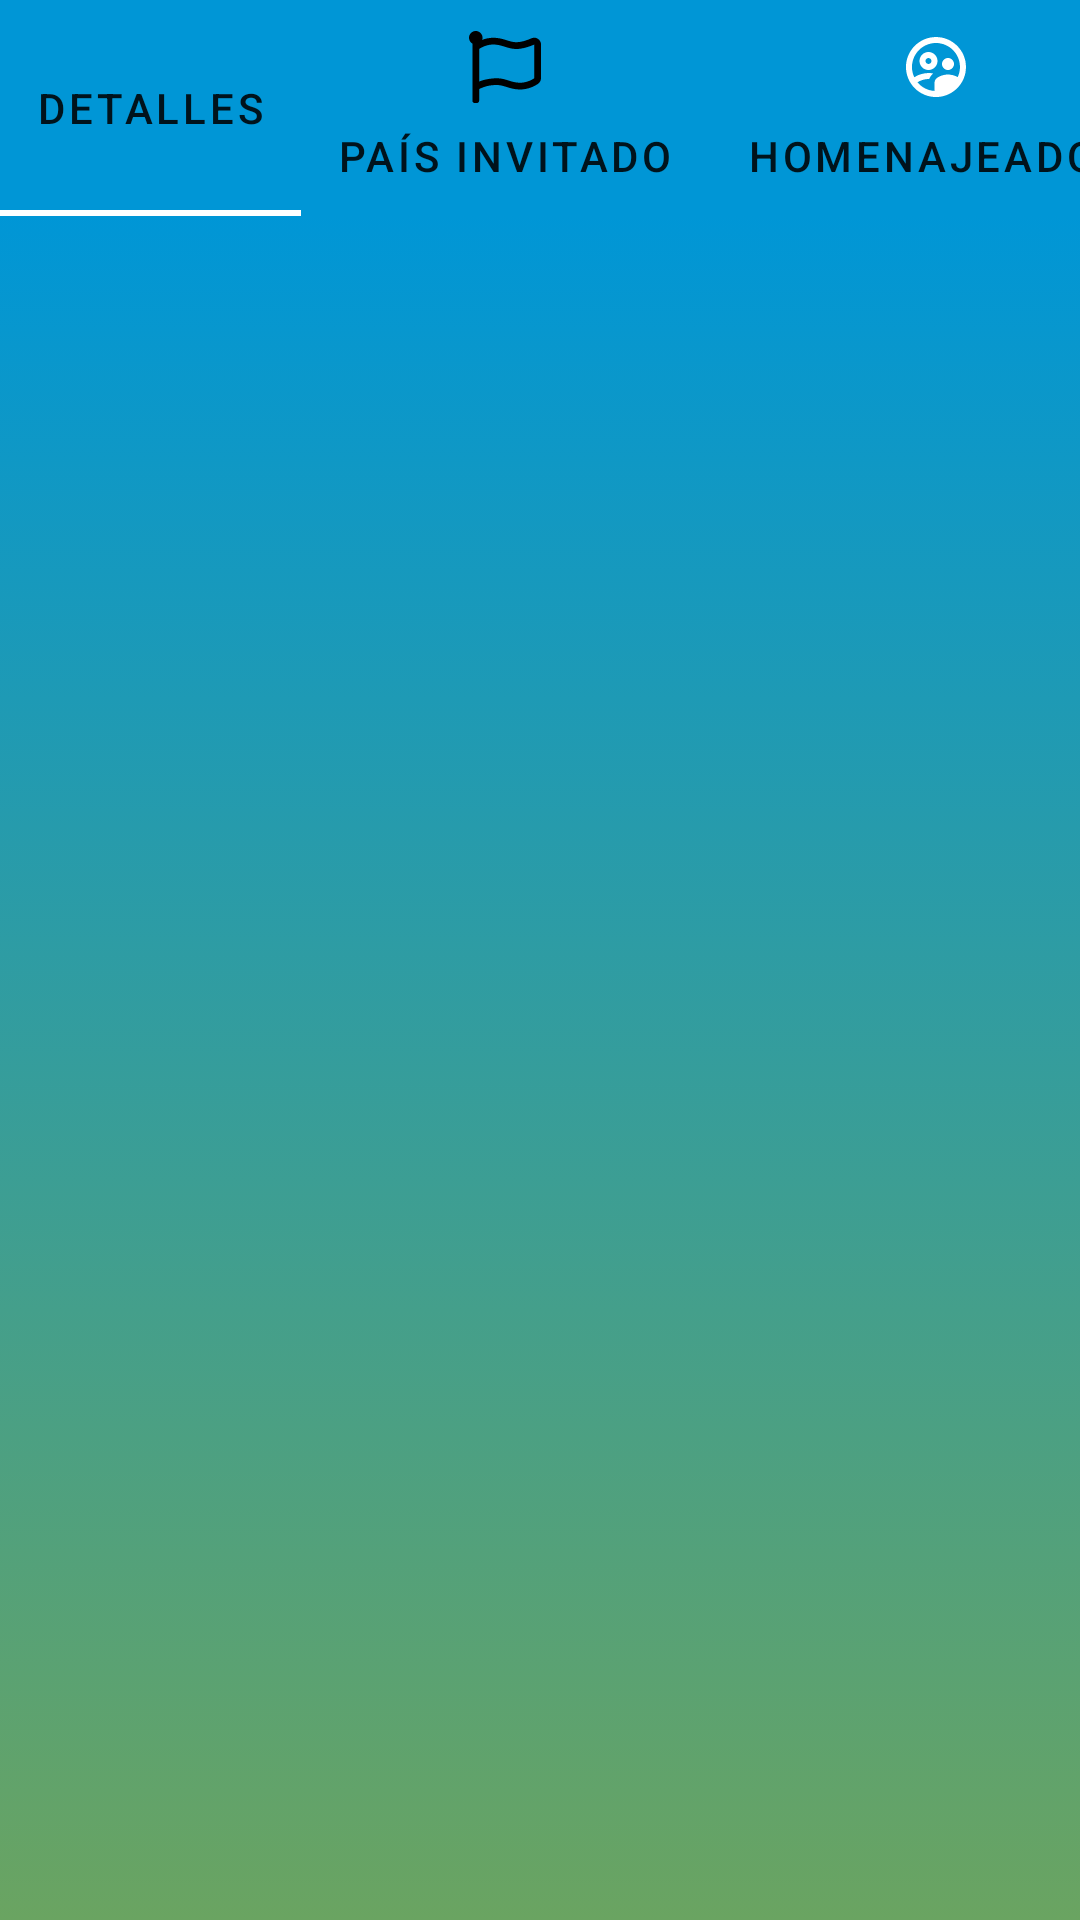

Layout XML and referenced resources for this Android screen:
<!-- AndroidManifest.xml: application theme Theme.FILHabana -->
<!-- res/layout/fragment_general__information.xml -->
<?xml version="1.0" encoding="utf-8"?>
<androidx.constraintlayout.widget.ConstraintLayout xmlns:android="http://schemas.android.com/apk/res/android"
    xmlns:app="http://schemas.android.com/apk/res-auto"
    xmlns:tools="http://schemas.android.com/tools"
    android:layout_width="match_parent"
    android:layout_height="match_parent"
    tools:context=".ui.fragments.InformationFragment">

    <com.google.android.material.tabs.TabLayout
        android:id="@+id/tabLayoutGeneralInformation"
        android:layout_width="0dp"
        android:layout_height="wrap_content"
        android:background="@color/primary"
        app:layout_constraintEnd_toEndOf="parent"
        app:layout_constraintStart_toStartOf="parent"
        app:layout_constraintTop_toTopOf="parent"
        app:tabIconTint="@drawable/selector_tabs"
        app:tabIndicatorColor="@color/white"
        app:tabInlineLabel="false"
        app:tabMode="scrollable"
        app:tabRippleColor="@color/white"
        app:tabTextColor="@drawable/selector_tabs">

        <com.google.android.material.tabs.TabItem
            android:layout_width="wrap_content"
            android:layout_height="wrap_content"
            android:icon="@drawable/ic_book"
            android:text="@string/details" />

        <com.google.android.material.tabs.TabItem
            android:layout_width="wrap_content"
            android:layout_height="wrap_content"
            android:icon="@drawable/ic_flag"
            android:text="@string/guest_country" />

        <com.google.android.material.tabs.TabItem
            android:layout_width="wrap_content"
            android:layout_height="wrap_content"
            android:icon="@drawable/ic_users"
            android:text="@string/honored" />

    </com.google.android.material.tabs.TabLayout>

    <androidx.viewpager2.widget.ViewPager2
        android:id="@+id/generalInformationViewPager"
        android:layout_width="0dp"
        android:layout_height="0dp"
        android:background="@drawable/gradient"
        app:layout_constraintBottom_toBottomOf="parent"
        app:layout_constraintEnd_toEndOf="parent"
        app:layout_constraintStart_toStartOf="parent"
        app:layout_constraintTop_toBottomOf="@+id/tabLayoutGeneralInformation" />

</androidx.constraintlayout.widget.ConstraintLayout>
<!-- resources referenced by this layout -->
<resources>
  <color name="primary">#0096D6</color>
  <color name="white">#FFFFFFFF</color>
  <!-- drawable gradient (drawable) -->
  <?xml version="1.0" encoding="utf-8"?>
  <selector
      xmlns:android="http://schemas.android.com/apk/res/android">
      <item>
          <shape>
              <gradient
                  android:startColor="@color/primary"
                  android:endColor="#6AA461"
                  android:angle="270"
                  >
              </gradient>
          </shape>
      </item>
  </selector>
  <!-- drawable ic_flag (drawable) -->
  <vector xmlns:android="http://schemas.android.com/apk/res/android"
      android:width="512dp"
      android:height="512dp"
      android:viewportWidth="512"
      android:viewportHeight="512">
      <path
          android:fillColor="#FF000000"
          android:pathData="M336.174,80c-49.132,0 -93.305,-32 -161.913,-32 -31.301,0 -58.303,6.482 -80.721,15.168a48.04,48.04 0,0 0,2.142 -20.727C93.067,19.575 74.167,1.594 51.201,0.104 23.242,-1.71 0,20.431 0,48c0,17.764 9.657,33.262 24,41.562V496c0,8.837 7.163,16 16,16h16c8.837,0 16,-7.163 16,-16v-83.443C109.869,395.28 143.259,384 199.826,384c49.132,0 93.305,32 161.913,32 58.479,0 101.972,-22.617 128.548,-39.981C503.846,367.161 512,352.051 512,335.855V95.937c0,-34.459 -35.264,-57.768 -66.904,-44.117C409.193,67.309 371.641,80 336.174,80zM464,336c-21.783,15.412 -60.824,32 -102.261,32 -59.945,0 -102.002,-32 -161.913,-32 -43.361,0 -96.379,9.403 -127.826,24V128c21.784,-15.412 60.824,-32 102.261,-32 59.945,0 102.002,32 161.913,32 43.271,0 96.32,-17.366 127.826,-32v240z" />
  </vector>
  <!-- drawable ic_users (drawable) -->
  <vector xmlns:android="http://schemas.android.com/apk/res/android"
      android:width="24dp"
      android:height="24dp"
      android:tint="#FFFFFF"
      android:viewportWidth="24"
      android:viewportHeight="24">
      <path
          android:fillColor="@android:color/white"
          android:pathData="M12.5,10c0,-1.65 -1.35,-3 -3,-3s-3,1.35 -3,3 1.35,3 3,3 3,-1.35 3,-3zM9.5,11c-0.55,0 -1,-0.45 -1,-1s0.45,-1 1,-1 1,0.45 1,1 -0.45,1 -1,1zM16,13c1.11,0 2,-0.89 2,-2 0,-1.11 -0.89,-2 -2,-2 -1.11,0 -2.01,0.89 -2,2 0,1.11 0.89,2 2,2zM11.99,2.01c-5.52,0 -10,4.48 -10,10s4.48,10 10,10 10,-4.48 10,-10 -4.48,-10 -10,-10zM5.84,17.12c0.68,-0.54 2.27,-1.11 3.66,-1.11 0.07,0 0.15,0.01 0.23,0.01 0.24,-0.64 0.67,-1.29 1.3,-1.86 -0.56,-0.1 -1.09,-0.16 -1.53,-0.16 -1.3,0 -3.39,0.45 -4.73,1.43 -0.5,-1.04 -0.78,-2.2 -0.78,-3.43 0,-4.41 3.59,-8 8,-8s8,3.59 8,8c0,1.2 -0.27,2.34 -0.75,3.37 -1,-0.59 -2.36,-0.87 -3.24,-0.87 -1.52,0 -4.5,0.81 -4.5,2.7v2.78c-2.27,-0.13 -4.29,-1.21 -5.66,-2.86z" />
  </vector>
  <string name="details">Detalles</string>
  <string name="guest_country">País Invitado</string>
  <string name="honored">homenajeados</string>
  <style name="Theme.FILHabana" parent="Theme.MaterialComponents.DayNight.NoActionBar">
          
          <item name="colorPrimary">@color/primary</item>
          <item name="colorPrimaryVariant">@android:color/black</item>
          <item name="colorOnPrimary">@color/white</item>
          
          <item name="colorSecondary">@color/teal_200</item>
          <item name="colorSecondaryVariant">@color/teal_700</item>
          <item name="colorOnSecondary">@color/black</item>
          
          <item name="android:statusBarColor" tools:targetApi="l">?attr/colorPrimaryVariant</item>
          
      </style>
  <color name="teal_200">#FF03DAC5</color>
  <color name="teal_700">#FF018786</color>
  <color name="black">#FF000000</color>
</resources>
